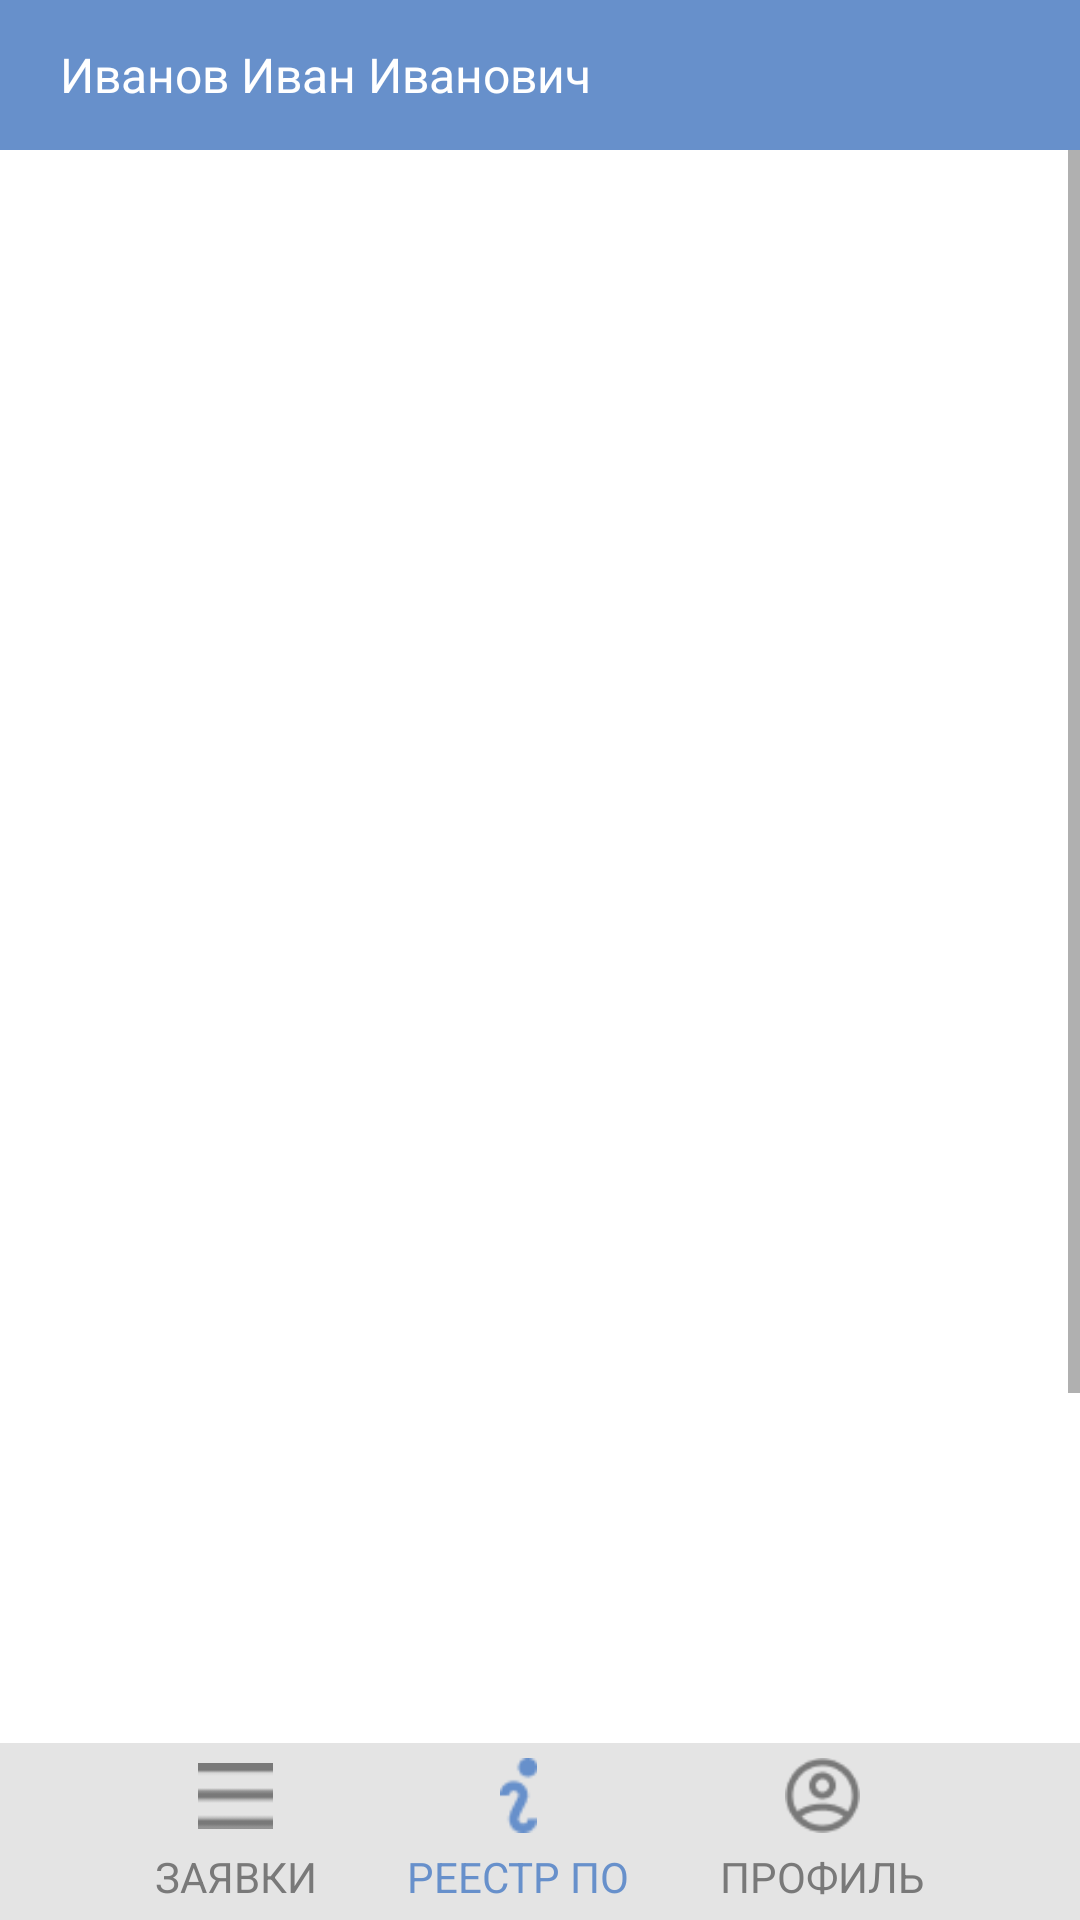

This screen was rendered from an Android layout file. Write that file and the resources it references.
<!-- AndroidManifest.xml: application theme Theme.SUVCService -->
<!-- res/layout/activity_itspecializations.xml -->
<?xml version="1.0" encoding="utf-8"?>
<RelativeLayout xmlns:android="http://schemas.android.com/apk/res/android"
    xmlns:app="http://schemas.android.com/apk/res-auto"
    xmlns:tools="http://schemas.android.com/tools"
    android:layout_width="match_parent"
    android:layout_height="match_parent"
    tools:context=".ITEmployeeActivities.ITSpecializationsActivity">
    <LinearLayout
        android:layout_width="match_parent"
        android:layout_height="wrap_content"
        android:layout_weight="1"
        android:orientation="vertical">

        <LinearLayout
            android:layout_width="match_parent"
            android:layout_height="wrap_content"
            android:background="@color/cBlue">

            <TextView
                android:id="@+id/textViewCurrentUser"
                android:layout_width="wrap_content"
                android:layout_height="50dp"
                android:layout_marginLeft="20dp"
                android:gravity="center"
                android:text="Иванов Иван Иванович"
                android:textColor="@color/white"
                android:textSize="16dp" />
        </LinearLayout>

        <LinearLayout
            android:layout_width="match_parent"
            android:layout_height="wrap_content"
            android:layout_weight="1"
            android:orientation="vertical">

            <ScrollView
                android:layout_width="match_parent"
                android:layout_height="wrap_content">

                <LinearLayout
                    android:layout_width="match_parent"
                    android:layout_height="wrap_content"
                    android:layout_marginTop="20dp"
                    android:orientation="vertical">

                    <ListView
                        android:id="@+id/listSpecializations"
                        android:layout_width="wrap_content"
                        android:layout_height="800dp"
                        android:layout_margin="10dp"
                        android:divider="@android:color/transparent"
                        android:dividerHeight="10dp"/>
                </LinearLayout>
            </ScrollView>

        </LinearLayout>

    </LinearLayout>

    <LinearLayout
        android:layout_width="match_parent"
        android:layout_height="wrap_content"
        android:layout_alignParentBottom="true"
        android:layout_gravity="bottom"
        android:background="@color/cE4"
        android:gravity="center"
        android:padding="5dp">

        <LinearLayout
            android:id="@+id/btnRequestsPage"
            android:layout_width="wrap_content"
            android:layout_height="wrap_content"
            android:orientation="vertical"
            android:gravity="center"
            android:layout_marginRight="30dp">
            <ImageView
                android:layout_width="25dp"
                android:layout_height="25dp"
                android:src="@drawable/ic_menu"
                android:layout_gravity="center"
                android:layout_marginBottom="5dp"
                app:tint="@color/c79" />
            <TextView
                android:layout_width="wrap_content"
                android:layout_height="wrap_content"
                android:text="ЗАЯВКИ"
                android:textColor="@color/c79"/>
        </LinearLayout>

        <LinearLayout
            android:id="@+id/btnProgramsPage"
            android:layout_width="wrap_content"
            android:layout_height="wrap_content"
            android:orientation="vertical"
            android:gravity="center">
            <ImageView
                android:layout_width="25dp"
                android:layout_height="25dp"
                android:src="@drawable/ic_info"
                android:layout_gravity="center"
                android:layout_marginBottom="5dp"
                app:tint="@color/cBlue" />
            <TextView
                android:layout_width="wrap_content"
                android:layout_height="wrap_content"
                android:text="РЕЕСТР ПО"
                android:textColor="@color/cBlue"/>
        </LinearLayout>

        <LinearLayout
            android:id="@+id/btnProfilePage"
            android:layout_width="wrap_content"
            android:layout_height="wrap_content"
            android:orientation="vertical"
            android:gravity="center"
            android:layout_marginLeft="30dp">
            <ImageView
                android:layout_width="25dp"
                android:layout_height="25dp"
                android:src="@drawable/ic_profile"
                android:layout_gravity="center"
                android:layout_marginBottom="5dp"
                app:tint="@color/c79" />
            <TextView
                android:layout_width="wrap_content"
                android:layout_height="wrap_content"
                android:text="ПРОФИЛЬ"
                android:textColor="@color/c79"/>
        </LinearLayout>
    </LinearLayout>

</RelativeLayout>
<!-- resources referenced by this layout -->
<resources>
  <color name="c79">#797979</color>
  <color name="cBlue">#6790CB</color>
  <color name="cE4">#E4E4E4</color>
  <color name="white">#FFFFFFFF</color>
  <!-- drawable ic_info: png bitmap (drawable-v24, 578 bytes) -->
  <!-- drawable ic_menu: webp bitmap (drawable-v24, 180 bytes) -->
  <!-- drawable ic_profile: png bitmap (drawable-v24, 1190 bytes) -->
  <style name="Theme.SUVCService" parent="Theme.MaterialComponents.DayNight.DarkActionBar">
          
          <item name="colorPrimary">@color/cBlue</item>
          <item name="colorPrimaryVariant">@color/cBlue</item>
          <item name="colorOnPrimary">@color/white</item>
          
          <item name="colorSecondary">@color/cBlue</item>
          <item name="colorSecondaryVariant">@color/teal_700</item>
          <item name="colorOnSecondary">@color/black</item>
          <item name="windowNoTitle">true</item>
          <item name="windowActionBar">false</item>
          
          <item name="android:statusBarColor">?attr/colorPrimaryVariant</item>
          <item name="android:navigationBarColor">@color/cBlue</item>
          
      </style>
  <color name="teal_700">#FF018786</color>
  <color name="black">#FF000000</color>
</resources>
